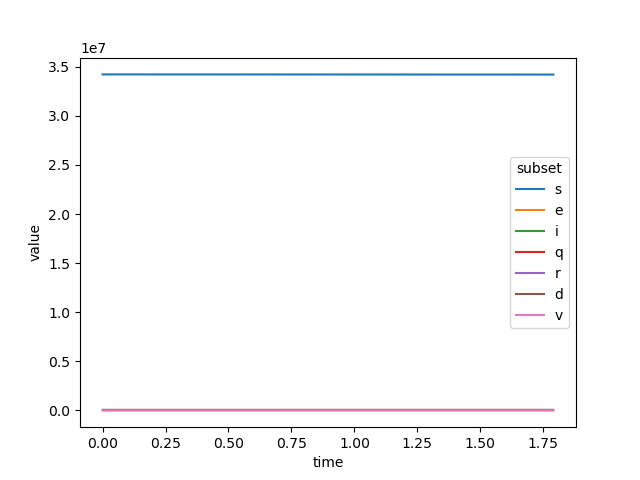

The table this chart was drawn from, first rows:
time, s, e, i, q, r, d, v
0.00, 3.4218e+07, 3, 3, 1, 0, 0, 0
0.01, 3.4218e+07, 2.848, 3.159, 1, 0.0009862, 2.1005e-05, 11.98
0.02, 3.4218e+07, 2.705, 3.31, 1.001, 0.001973, 4.2023e-05, 23.95
0.03, 3.4218e+07, 2.57, 3.454, 1.002, 0.002961, 6.3054e-05, 35.93
0.04, 3.4218e+07, 2.442, 3.59, 1.003, 0.003949, 8.41e-05, 47.91
0.05, 3.4218e+07, 2.322, 3.719, 1.003, 0.004938, 0.0001052, 59.88
0.06, 3.4217e+07, 2.209, 3.841, 1.004, 0.005927, 0.0001262, 71.86
0.07, 3.4217e+07, 2.102, 3.958, 1.005, 0.006918, 0.0001473, 83.83
0.08, 3.4217e+07, 2.001, 4.069, 1.006, 0.007909, 0.0001685, 95.81
0.09, 3.4217e+07, 1.905, 4.174, 1.007, 0.008902, 0.0001896, 107.8
0.10, 3.4217e+07, 1.815, 4.274, 1.008, 0.009896, 0.0002108, 119.8
0.11, 3.4217e+07, 1.731, 4.37, 1.01, 0.01089, 0.000232, 131.7
0.12, 3.4217e+07, 1.651, 4.46, 1.011, 0.01189, 0.0002532, 143.7
0.13, 3.4217e+07, 1.575, 4.547, 1.012, 0.01288, 0.0002744, 155.7
0.14, 3.4217e+07, 1.504, 4.629, 1.013, 0.01388, 0.0002957, 167.7
0.15, 3.4217e+07, 1.437, 4.708, 1.014, 0.01488, 0.0003169, 179.6
0.16, 3.4217e+07, 1.373, 4.782, 1.016, 0.01588, 0.0003383, 191.6
0.17, 3.4216e+07, 1.314, 4.854, 1.017, 0.01688, 0.0003596, 203.6
0.18, 3.4216e+07, 1.257, 4.922, 1.019, 0.01789, 0.000381, 215.6
0.19, 3.4216e+07, 1.204, 4.987, 1.02, 0.01889, 0.0004024, 227.5
0.20, 3.4216e+07, 1.154, 5.05, 1.022, 0.0199, 0.0004238, 239.5
0.21, 3.4216e+07, 1.107, 5.109, 1.023, 0.02091, 0.0004453, 251.5
0.22, 3.4216e+07, 1.062, 5.166, 1.025, 0.02192, 0.0004668, 263.5
0.23, 3.4216e+07, 1.02, 5.221, 1.026, 0.02293, 0.0004883, 275.4
0.24, 3.4216e+07, 0.9807, 5.273, 1.028, 0.02394, 0.0005099, 287.4
0.25, 3.4216e+07, 0.9434, 5.324, 1.029, 0.02495, 0.0005315, 299.4
0.26, 3.4216e+07, 0.9081, 5.372, 1.031, 0.02597, 0.0005531, 311.4
0.27, 3.4216e+07, 0.875, 5.418, 1.033, 0.02699, 0.0005748, 323.3
0.28, 3.4215e+07, 0.8437, 5.463, 1.034, 0.02801, 0.0005965, 335.3
0.29, 3.4215e+07, 0.8142, 5.505, 1.036, 0.02903, 0.0006182, 347.3
0.30, 3.4215e+07, 0.7864, 5.547, 1.038, 0.03005, 0.00064, 359.3
0.31, 3.4215e+07, 0.7602, 5.587, 1.039, 0.03107, 0.0006618, 371.2
0.32, 3.4215e+07, 0.7355, 5.625, 1.041, 0.0321, 0.0006837, 383.2
0.33, 3.4215e+07, 0.7123, 5.662, 1.043, 0.03313, 0.0007056, 395.2
0.34, 3.4215e+07, 0.6904, 5.697, 1.045, 0.03415, 0.0007275, 407.1
0.35, 3.4215e+07, 0.6698, 5.732, 1.047, 0.03519, 0.0007494, 419.1
0.36, 3.4215e+07, 0.6503, 5.765, 1.048, 0.03622, 0.0007714, 431.1
0.37, 3.4215e+07, 0.6321, 5.798, 1.05, 0.03725, 0.0007935, 443.1
0.38, 3.4215e+07, 0.6148, 5.829, 1.052, 0.03829, 0.0008155, 455.1
0.39, 3.4214e+07, 0.5986, 5.859, 1.054, 0.03933, 0.0008377, 467
0.40, 3.4214e+07, 0.5834, 5.889, 1.056, 0.04037, 0.0008598, 479
0.41, 3.4214e+07, 0.569, 5.918, 1.058, 0.04141, 0.000882, 491
0.42, 3.4214e+07, 0.5555, 5.946, 1.06, 0.04245, 0.0009042, 502.9
0.43, 3.4214e+07, 0.5428, 5.973, 1.062, 0.0435, 0.0009265, 514.9
0.44, 3.4214e+07, 0.5309, 5.999, 1.063, 0.04455, 0.0009488, 526.9
0.45, 3.4214e+07, 0.5196, 6.025, 1.065, 0.04559, 0.0009712, 538.9
0.46, 3.4214e+07, 0.5091, 6.051, 1.067, 0.04665, 0.0009935, 550.8
0.47, 3.4214e+07, 0.4991, 6.075, 1.069, 0.0477, 0.001016, 562.8
0.48, 3.4214e+07, 0.4898, 6.099, 1.071, 0.04875, 0.001038, 574.8
0.49, 3.4214e+07, 0.481, 6.123, 1.073, 0.04981, 0.001061, 586.8
0.50, 3.4213e+07, 0.4728, 6.146, 1.075, 0.05087, 0.001084, 598.7
0.51, 3.4213e+07, 0.4651, 6.169, 1.077, 0.05193, 0.001106, 610.7
0.52, 3.4213e+07, 0.4579, 6.191, 1.079, 0.05299, 0.001129, 622.7
0.53, 3.4213e+07, 0.4511, 6.213, 1.081, 0.05406, 0.001151, 634.6
0.54, 3.4213e+07, 0.4447, 6.234, 1.083, 0.05513, 0.001174, 646.6
0.55, 3.4213e+07, 0.4387, 6.256, 1.085, 0.0562, 0.001197, 658.6
0.56, 3.4213e+07, 0.4332, 6.276, 1.087, 0.05727, 0.00122, 670.6
0.57, 3.4213e+07, 0.4279, 6.297, 1.089, 0.05834, 0.001243, 682.5
0.58, 3.4213e+07, 0.423, 6.317, 1.091, 0.05941, 0.001265, 694.5
0.59, 3.4213e+07, 0.4185, 6.337, 1.093, 0.06049, 0.001288, 706.5
... 120 more rows
